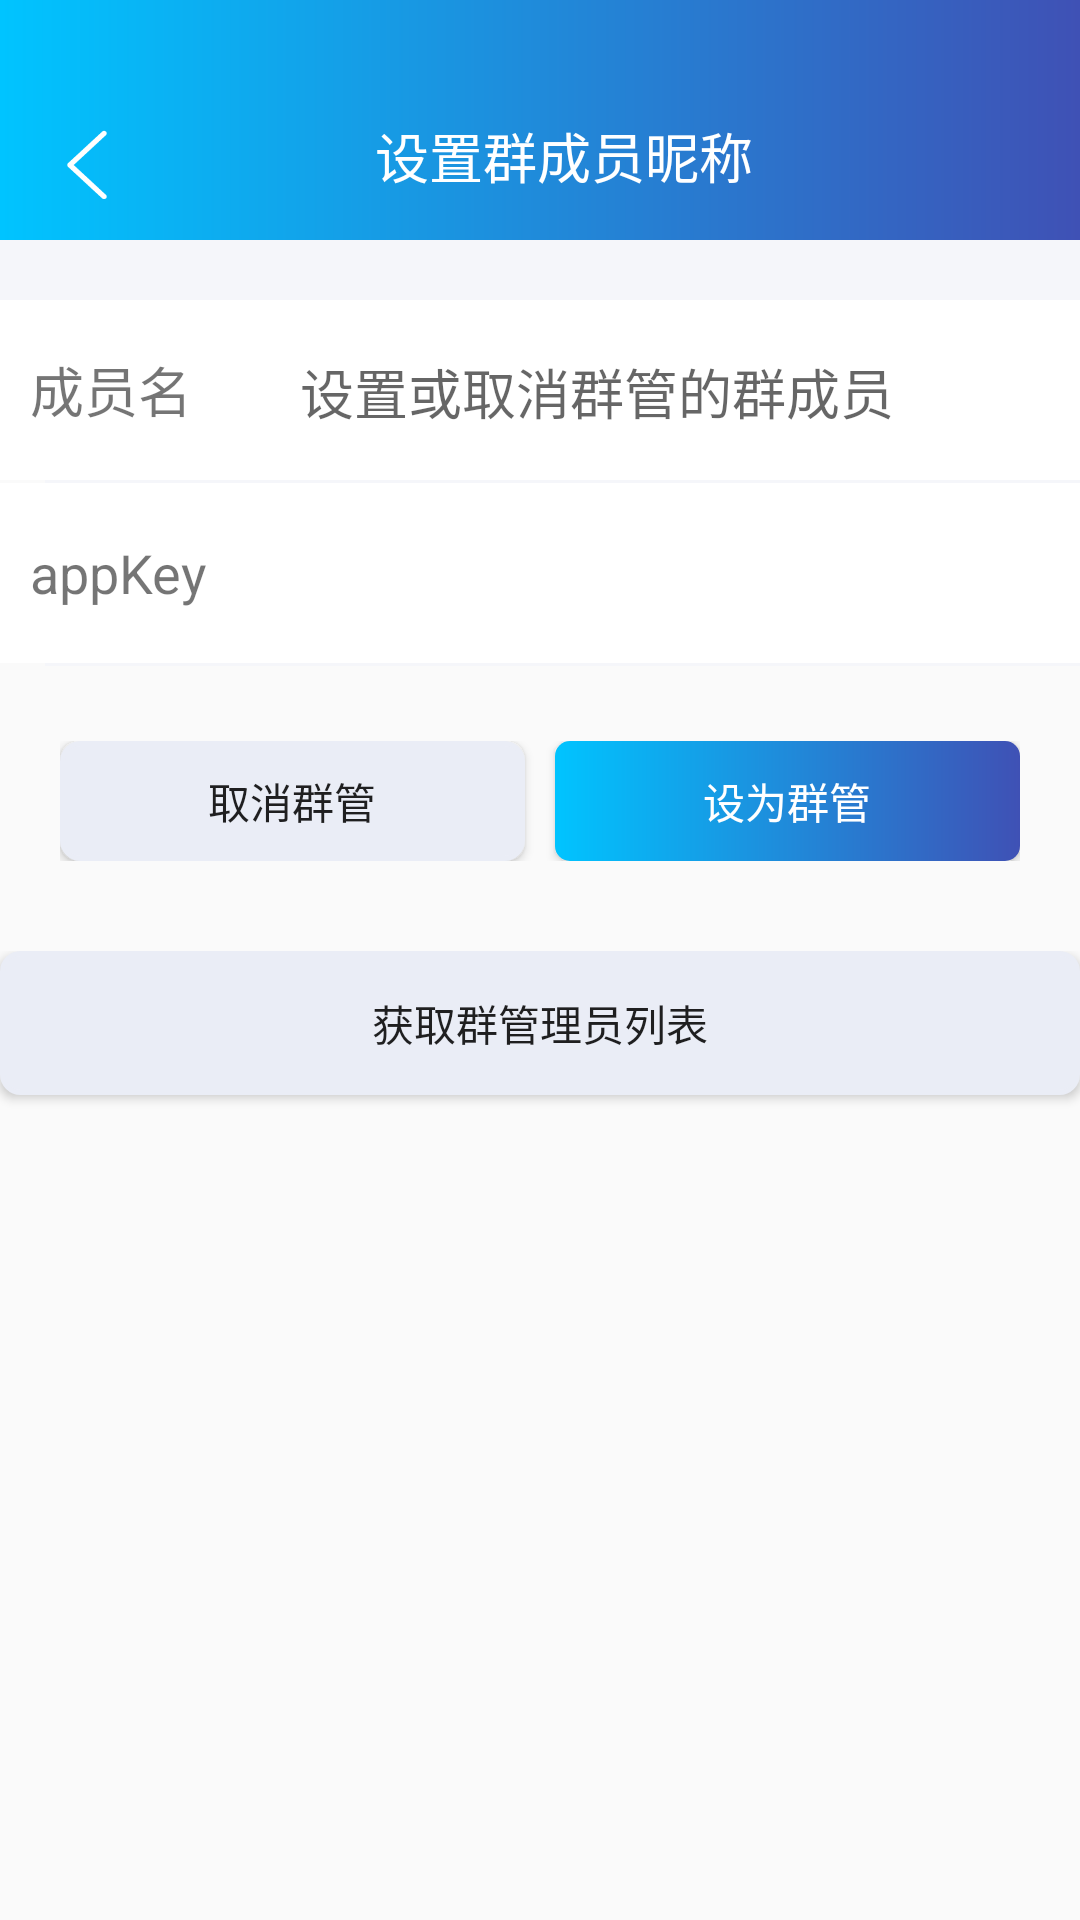

Layout XML and referenced resources for this Android screen:
<!-- AndroidManifest.xml: application theme Theme.AppCompat.Light.NoActionBar -->
<!-- res/layout/activity_group_keeper.xml -->
<?xml version="1.0" encoding="utf-8"?>
<LinearLayout xmlns:android="http://schemas.android.com/apk/res/android"
    android:layout_width="match_parent"
    android:layout_height="match_parent"
    xmlns:app="http://schemas.android.com/apk/res-auto"
    android:orientation="vertical">
    <View
        android:id="@+id/statusbar"
        android:layout_width="match_parent"
        android:background="@drawable/toolbar_ground"
        android:layout_height="24dp"/>
    <Toolbar
        android:layout_width="match_parent"
        android:layout_height="?attr/actionBarSize"
        android:background="@drawable/toolbar_ground"
        android:id="@+id/manage_toolbar_sigText"
        app:contentInsetLeft="0dp"
        app:contentInsetStart="0dp"
        app:contentInsetRight="0dp"
        app:contentInsetEnd="0dp"
        >
        <RelativeLayout
            android:layout_width="match_parent"
            android:layout_height="50dp"
            android:paddingTop="15dp"
            >
            <TextView
                android:id="@+id/manage_back"
                android:focusable="true"
                android:clickable="true"
                android:layout_width="26dp"
                android:layout_height="26dp"
                android:background="@drawable/back"
                android:layout_gravity="center"
                android:textColor="#ffffff"
                />
            <TextView
                android:id="@+id/manage_sigText_toolbarName"
                android:layout_width="wrap_content"
                android:layout_height="match_parent"
                android:layout_centerInParent="true"
                android:layout_gravity="center"
                android:textSize="18sp"
                android:text="设置群成员昵称"
                android:gravity="center"
                android:textColor="#ffffff"/>
        </RelativeLayout>
    </Toolbar>
    <View
        android:layout_width="match_parent"
        android:layout_height="20dp"
        android:background="#f5f6fa"/>
    <LinearLayout
        android:background="#FFFFFF"
        android:layout_width="match_parent"
        android:orientation="horizontal"
        android:layout_height="wrap_content">
        <TextView
            android:layout_weight="0"
            android:layout_width="90dp"
            android:layout_height="60dp"
            android:text="成员名"
            android:gravity="start|center_vertical"
            android:textSize="18sp"
            android:layout_marginStart="10dp"
            />
        <TextView
            android:id="@+id/et_keeper_username"
            android:hint="设置或取消群管的群成员"
            android:layout_weight="5"
            android:layout_width="90dp"
            android:textSize="18sp"
            android:layout_height="45dp"
            android:gravity="center_vertical"
            android:textColor="#000000"
            />
    </LinearLayout>

    <View
        android:layout_marginStart="15dp"
        android:layout_width="match_parent"
        android:layout_height="1dp"
        android:background="#f5f6fa"/>
    <LinearLayout
        android:background="#FFFFFF"
        android:layout_width="match_parent"
        android:orientation="horizontal"
        android:layout_height="wrap_content">
        <TextView
            android:layout_weight="0"
            android:layout_width="90dp"
            android:layout_height="60dp"
            android:text="appKey"
            android:gravity="start|center_vertical"
            android:textSize="18sp"
            android:layout_marginStart="10dp"
            />
        <TextView
            android:id="@+id/et_keeper_appKey"
            android:layout_weight="5"
            android:layout_width="90dp"
            android:textSize="18sp"
            android:layout_height="45dp"
            android:gravity="center_vertical"
            android:textColor="#000000"
            />
    </LinearLayout>

    <View
        android:layout_marginStart="15dp"
        android:layout_width="match_parent"
        android:layout_height="1dp"
        android:background="#f5f6fa"/>

    <LinearLayout
        android:layout_width="match_parent"
        android:layout_height="wrap_content"
        android:paddingTop="25dp"
        android:paddingStart="20dp"
        android:paddingEnd="20dp"
        android:orientation="horizontal">
        <Button
            android:id="@+id/bt_remove_group_keeper"
            android:layout_width="match_parent"
            android:layout_height="40dp"
            android:background="@drawable/background_addnew_declined"
            android:text="取消群管"
            android:layout_marginEnd="5dp"
            android:layout_weight="1"/>
        <Button
            android:layout_marginStart="5dp"
            android:layout_weight="1"
            android:background="@drawable/background_addnew_accept"
            android:textColor="#ffffff"
            android:id="@+id/bt_add_group_keeper"
            android:layout_width="match_parent"
            android:layout_height="40dp"
            android:text="设为群管"/>
    </LinearLayout>

    <ScrollView
        android:layout_width="match_parent"
        android:layout_height="wrap_content">

        <LinearLayout
            android:layout_width="match_parent"
            android:layout_height="wrap_content"
            android:layout_marginTop="30dp"
            android:orientation="vertical">

            <Button
                android:background="@drawable/background_addnew_declined"
                android:id="@+id/bt_get_group_keeper"
                android:layout_width="match_parent"
                android:layout_height="wrap_content"
                android:text="获取群管理员列表"/>

            <TextView
                android:id="@+id/tv_show_group_keeper"
                android:layout_width="match_parent"
                android:layout_height="wrap_content" />
        </LinearLayout>
    </ScrollView>

</LinearLayout>
<!-- resources referenced by this layout -->
<resources>
  <!-- drawable back: png bitmap (drawable-hdpi, 2259 bytes) -->
  <!-- drawable background_addnew_accept (drawable) -->
  <?xml version="1.0" encoding="utf-8"?>
  <layer-list
      xmlns:android="http://schemas.android.com/apk/res/android">
      <item>
          <shape
              xmlns:android="http://schemas.android.com/apk/res/android"
              android:shape="rectangle">
              <solid
                  android:color="#00C4FF"/>
  
              <corners
                  android:radius="5dip"
                  />
              <gradient
                  android:angle="0"
                  android:startColor="@color/colorQQ"
                  android:endColor="#3F51B5"/>
              <stroke
                  android:width="0px"
                  android:color="#00C4FF"/>
          </shape>
      </item>
  </layer-list>
  <!-- drawable background_addnew_declined (drawable) -->
  <?xml version="1.0" encoding="utf-8"?>
  <layer-list
      xmlns:android="http://schemas.android.com/apk/res/android">
      <item>
          <shape
              xmlns:android="http://schemas.android.com/apk/res/android"
              android:shape="rectangle">
              <solid
                  android:color="#EAEDF6"/>
              <corners
                  android:radius="6dip"
                  />
              <stroke
                  android:width="5px"
                  android:color="#EAEDF6"/>
          </shape>
      </item>
  </layer-list>
  <!-- drawable toolbar_ground (drawable) -->
  <?xml version="1.0" encoding="utf-8"?>
  <layer-list
      xmlns:android="http://schemas.android.com/apk/res/android">
      <item>
          <shape
              xmlns:android="http://schemas.android.com/apk/res/android"
              android:shape="rectangle">
              <solid
                  android:color="#00C4FF"/>
  
              <corners
                  android:radius="0dip"
                  />
              <gradient
                  android:angle="0"
                  android:startColor="@color/colorQQ"
                  android:endColor="#3F51B5"/>
              <stroke
                  android:width="0px"
                  android:color="#00C4FF"/>
          </shape>
      </item>
  </layer-list>
  <color name="colorQQ">#00C4FF</color>
</resources>
